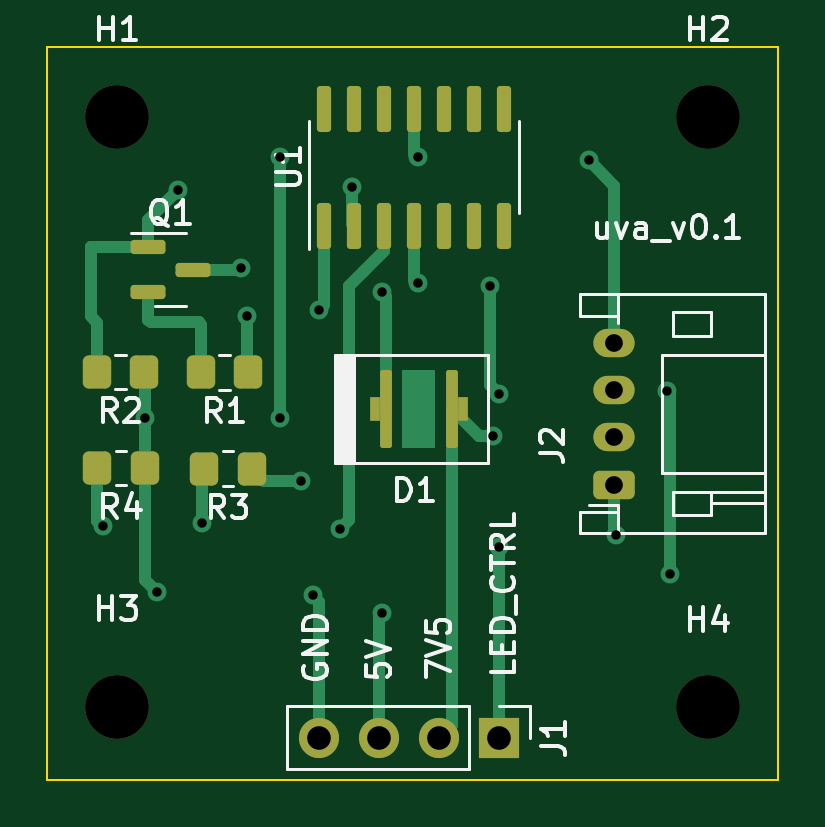
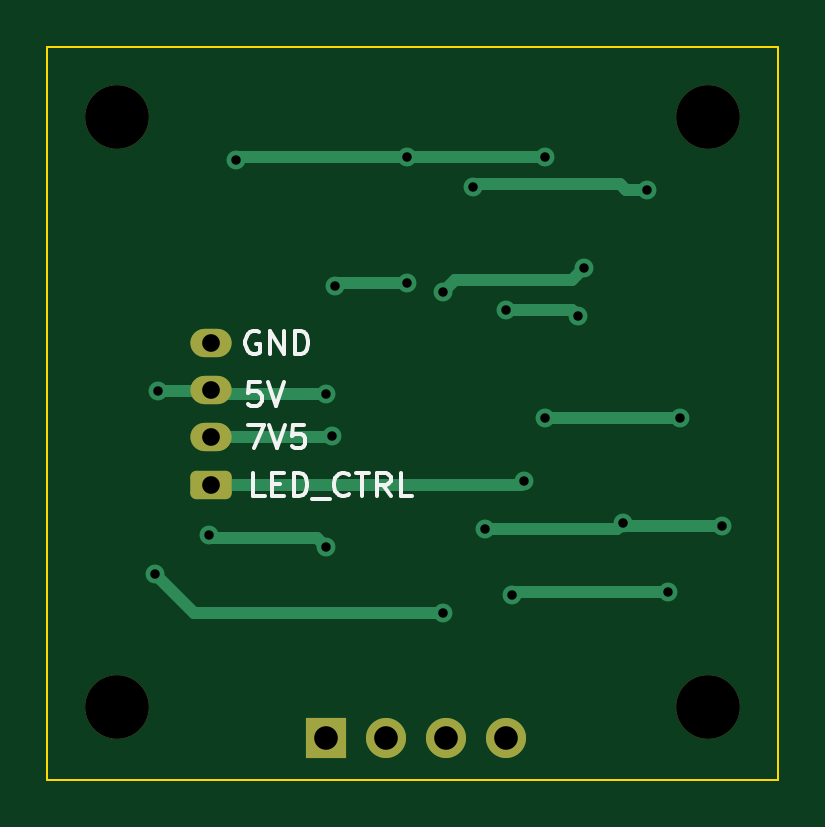
Circuit board: 10 layer files. Board 30.9 x 31.0 mm.
- bottom_copper: UV-LED-source-B_Cu.gbr (4689 bytes)
- bottom_mask: UV-LED-source-B_Mask.gbr (1678 bytes)
- paste: UV-LED-source-B_Paste.gbr (500 bytes)
- bottom_silk: UV-LED-source-B_Silkscreen.gbr (6093 bytes)
- outline: UV-LED-source-Edge_Cuts.gbr (650 bytes)
- top_copper: UV-LED-source-F_Cu.gbr (8747 bytes)
- top_mask: UV-LED-source-F_Mask.gbr (2976 bytes)
- paste: UV-LED-source-F_Paste.gbr (2343 bytes)
- top_silk: UV-LED-source-F_Silkscreen.gbr (21021 bytes)
- drill: UV-LED-source.drl (1070 bytes)

=== bottom_copper: UV-LED-source-B_Cu.gbr ===
%TF.GenerationSoftware,KiCad,Pcbnew,8.0.0-8.0.0-1~ubuntu22.04.1*%
%TF.CreationDate,2024-03-11T22:33:23-04:00*%
%TF.ProjectId,UV-LED-source,55562d4c-4544-42d7-936f-757263652e6b,rev?*%
%TF.SameCoordinates,Original*%
%TF.FileFunction,Copper,L2,Bot*%
%TF.FilePolarity,Positive*%
%FSLAX46Y46*%
G04 Gerber Fmt 4.6, Leading zero omitted, Abs format (unit mm)*
G04 Created by KiCad (PCBNEW 8.0.0-8.0.0-1~ubuntu22.04.1) date 2024-03-11 22:33:23*
%MOMM*%
%LPD*%
G01*
G04 APERTURE LIST*
G04 Aperture macros list*
%AMRoundRect*
0 Rectangle with rounded corners*
0 $1 Rounding radius*
0 $2 $3 $4 $5 $6 $7 $8 $9 X,Y pos of 4 corners*
0 Add a 4 corners polygon primitive as box body*
4,1,4,$2,$3,$4,$5,$6,$7,$8,$9,$2,$3,0*
0 Add four circle primitives for the rounded corners*
1,1,$1+$1,$2,$3*
1,1,$1+$1,$4,$5*
1,1,$1+$1,$6,$7*
1,1,$1+$1,$8,$9*
0 Add four rect primitives between the rounded corners*
20,1,$1+$1,$2,$3,$4,$5,0*
20,1,$1+$1,$4,$5,$6,$7,0*
20,1,$1+$1,$6,$7,$8,$9,0*
20,1,$1+$1,$8,$9,$2,$3,0*%
G04 Aperture macros list end*
%TA.AperFunction,ComponentPad*%
%ADD10RoundRect,0.250000X0.625000X-0.350000X0.625000X0.350000X-0.625000X0.350000X-0.625000X-0.350000X0*%
%TD*%
%TA.AperFunction,ComponentPad*%
%ADD11O,1.750000X1.200000*%
%TD*%
%TA.AperFunction,ComponentPad*%
%ADD12R,1.700000X1.700000*%
%TD*%
%TA.AperFunction,ComponentPad*%
%ADD13O,1.700000X1.700000*%
%TD*%
%TA.AperFunction,ViaPad*%
%ADD14C,0.800000*%
%TD*%
%TA.AperFunction,Conductor*%
%ADD15C,0.500000*%
%TD*%
G04 APERTURE END LIST*
D10*
%TO.P,J2,1,Pin_1*%
%TO.N,V_LED_CONTROL*%
X73990000Y-56650000D03*
D11*
%TO.P,J2,2,Pin_2*%
%TO.N,+7VS*%
X73990000Y-54650000D03*
%TO.P,J2,3,Pin_3*%
%TO.N,+5V*%
X73990000Y-52650000D03*
%TO.P,J2,4,Pin_4*%
%TO.N,GND*%
X73990000Y-50650000D03*
%TD*%
D12*
%TO.P,J1,1,Pin_1*%
%TO.N,V_LED_CONTROL*%
X69100000Y-67370000D03*
D13*
%TO.P,J1,2,Pin_2*%
%TO.N,+7VS*%
X66560000Y-67370000D03*
%TO.P,J1,3,Pin_3*%
%TO.N,+5V*%
X64020000Y-67370000D03*
%TO.P,J1,4,Pin_4*%
%TO.N,GND*%
X61480000Y-67370000D03*
%TD*%
D14*
%TO.N,+5V*%
X69088000Y-52832000D03*
X68707000Y-48260000D03*
X76327000Y-60452000D03*
X64135000Y-62103000D03*
X76200000Y-52705000D03*
%TO.N,V_LED_CONTROL*%
X69088000Y-59309000D03*
X74041000Y-58801000D03*
X60706000Y-56515000D03*
%TO.N,+7VS*%
X68834000Y-54610000D03*
%TO.N,GND*%
X61214000Y-61341000D03*
X54610000Y-61214000D03*
%TO.N,Net-(U1A-+)*%
X52324000Y-58420000D03*
X62357000Y-58547000D03*
X56515000Y-58293000D03*
%TO.N,Net-(D1-K)*%
X64135000Y-48514000D03*
X58166000Y-47498000D03*
%TO.N,Net-(R1-Pad1)*%
X58420000Y-49530000D03*
X61468000Y-49276000D03*
%TO.N,Net-(Q1-S)*%
X62865000Y-44069000D03*
X55499000Y-44196000D03*
%TO.N,GND*%
X54102000Y-53848000D03*
X59817000Y-42799000D03*
X59817000Y-53848000D03*
%TO.N,+5V*%
X65659000Y-48133000D03*
%TO.N,GND*%
X72898000Y-42926000D03*
X65659000Y-42799000D03*
%TD*%
D15*
%TO.N,+5V*%
X65659000Y-48133000D02*
X68580000Y-48133000D01*
X68580000Y-48133000D02*
X68707000Y-48260000D01*
X69088000Y-52832000D02*
X73808000Y-52832000D01*
X73808000Y-52832000D02*
X73990000Y-52650000D01*
X74676000Y-62103000D02*
X76327000Y-60452000D01*
X64135000Y-62103000D02*
X74676000Y-62103000D01*
X76200000Y-52705000D02*
X74045000Y-52705000D01*
X74045000Y-52705000D02*
X73990000Y-52650000D01*
%TO.N,V_LED_CONTROL*%
X69469000Y-58928000D02*
X69088000Y-59309000D01*
X73914000Y-58928000D02*
X69469000Y-58928000D01*
X74041000Y-58801000D02*
X73914000Y-58928000D01*
X60841000Y-56650000D02*
X60706000Y-56515000D01*
X73990000Y-56650000D02*
X60841000Y-56650000D01*
%TO.N,+7VS*%
X68874000Y-54650000D02*
X68834000Y-54610000D01*
X73990000Y-54650000D02*
X68874000Y-54650000D01*
%TO.N,GND*%
X54610000Y-61214000D02*
X61087000Y-61214000D01*
X61087000Y-61214000D02*
X61214000Y-61341000D01*
%TO.N,Net-(U1A-+)*%
X52324000Y-58420000D02*
X56388000Y-58420000D01*
X56388000Y-58420000D02*
X56515000Y-58293000D01*
X62357000Y-58547000D02*
X56769000Y-58547000D01*
X56769000Y-58547000D02*
X56515000Y-58293000D01*
%TO.N,Net-(D1-K)*%
X63627000Y-48006000D02*
X64135000Y-48514000D01*
X58166000Y-47498000D02*
X58674000Y-48006000D01*
X58674000Y-48006000D02*
X63627000Y-48006000D01*
%TO.N,Net-(R1-Pad1)*%
X58674000Y-49276000D02*
X58420000Y-49530000D01*
X61468000Y-49276000D02*
X58674000Y-49276000D01*
%TO.N,Net-(Q1-S)*%
X62738000Y-43942000D02*
X62865000Y-44069000D01*
X55499000Y-44196000D02*
X56388000Y-44196000D01*
X56388000Y-44196000D02*
X56642000Y-43942000D01*
X61087000Y-43942000D02*
X62738000Y-43942000D01*
X56642000Y-43942000D02*
X61087000Y-43942000D01*
%TO.N,GND*%
X58166000Y-53848000D02*
X54102000Y-53848000D01*
X59817000Y-53848000D02*
X58166000Y-53848000D01*
X65659000Y-42799000D02*
X59817000Y-42799000D01*
X72771000Y-42799000D02*
X72898000Y-42926000D01*
X65659000Y-42799000D02*
X72771000Y-42799000D01*
%TD*%
M02*

=== bottom_mask: UV-LED-source-B_Mask.gbr (1678 bytes, source withheld) ===
=== paste: UV-LED-source-B_Paste.gbr ===
%TF.GenerationSoftware,KiCad,Pcbnew,8.0.0-8.0.0-1~ubuntu22.04.1*%
%TF.CreationDate,2024-03-11T22:33:23-04:00*%
%TF.ProjectId,UV-LED-source,55562d4c-4544-42d7-936f-757263652e6b,rev?*%
%TF.SameCoordinates,Original*%
%TF.FileFunction,Paste,Bot*%
%TF.FilePolarity,Positive*%
%FSLAX46Y46*%
G04 Gerber Fmt 4.6, Leading zero omitted, Abs format (unit mm)*
G04 Created by KiCad (PCBNEW 8.0.0-8.0.0-1~ubuntu22.04.1) date 2024-03-11 22:33:23*
%MOMM*%
%LPD*%
G01*
G04 APERTURE LIST*
G04 APERTURE END LIST*
M02*

=== bottom_silk: UV-LED-source-B_Silkscreen.gbr ===
%TF.GenerationSoftware,KiCad,Pcbnew,8.0.0-8.0.0-1~ubuntu22.04.1*%
%TF.CreationDate,2024-03-11T22:33:24-04:00*%
%TF.ProjectId,UV-LED-source,55562d4c-4544-42d7-936f-757263652e6b,rev?*%
%TF.SameCoordinates,Original*%
%TF.FileFunction,Legend,Bot*%
%TF.FilePolarity,Positive*%
%FSLAX46Y46*%
G04 Gerber Fmt 4.6, Leading zero omitted, Abs format (unit mm)*
G04 Created by KiCad (PCBNEW 8.0.0-8.0.0-1~ubuntu22.04.1) date 2024-03-11 22:33:24*
%MOMM*%
%LPD*%
G01*
G04 APERTURE LIST*
%ADD10C,0.150000*%
G04 APERTURE END LIST*
D10*
X71704030Y-57146819D02*
X72180220Y-57146819D01*
X72180220Y-57146819D02*
X72180220Y-56146819D01*
X71370696Y-56623009D02*
X71037363Y-56623009D01*
X70894506Y-57146819D02*
X71370696Y-57146819D01*
X71370696Y-57146819D02*
X71370696Y-56146819D01*
X71370696Y-56146819D02*
X70894506Y-56146819D01*
X70465934Y-57146819D02*
X70465934Y-56146819D01*
X70465934Y-56146819D02*
X70227839Y-56146819D01*
X70227839Y-56146819D02*
X70084982Y-56194438D01*
X70084982Y-56194438D02*
X69989744Y-56289676D01*
X69989744Y-56289676D02*
X69942125Y-56384914D01*
X69942125Y-56384914D02*
X69894506Y-56575390D01*
X69894506Y-56575390D02*
X69894506Y-56718247D01*
X69894506Y-56718247D02*
X69942125Y-56908723D01*
X69942125Y-56908723D02*
X69989744Y-57003961D01*
X69989744Y-57003961D02*
X70084982Y-57099200D01*
X70084982Y-57099200D02*
X70227839Y-57146819D01*
X70227839Y-57146819D02*
X70465934Y-57146819D01*
X69704030Y-57242057D02*
X68942125Y-57242057D01*
X68132601Y-57051580D02*
X68180220Y-57099200D01*
X68180220Y-57099200D02*
X68323077Y-57146819D01*
X68323077Y-57146819D02*
X68418315Y-57146819D01*
X68418315Y-57146819D02*
X68561172Y-57099200D01*
X68561172Y-57099200D02*
X68656410Y-57003961D01*
X68656410Y-57003961D02*
X68704029Y-56908723D01*
X68704029Y-56908723D02*
X68751648Y-56718247D01*
X68751648Y-56718247D02*
X68751648Y-56575390D01*
X68751648Y-56575390D02*
X68704029Y-56384914D01*
X68704029Y-56384914D02*
X68656410Y-56289676D01*
X68656410Y-56289676D02*
X68561172Y-56194438D01*
X68561172Y-56194438D02*
X68418315Y-56146819D01*
X68418315Y-56146819D02*
X68323077Y-56146819D01*
X68323077Y-56146819D02*
X68180220Y-56194438D01*
X68180220Y-56194438D02*
X68132601Y-56242057D01*
X67846886Y-56146819D02*
X67275458Y-56146819D01*
X67561172Y-57146819D02*
X67561172Y-56146819D01*
X66370696Y-57146819D02*
X66704029Y-56670628D01*
X66942124Y-57146819D02*
X66942124Y-56146819D01*
X66942124Y-56146819D02*
X66561172Y-56146819D01*
X66561172Y-56146819D02*
X66465934Y-56194438D01*
X66465934Y-56194438D02*
X66418315Y-56242057D01*
X66418315Y-56242057D02*
X66370696Y-56337295D01*
X66370696Y-56337295D02*
X66370696Y-56480152D01*
X66370696Y-56480152D02*
X66418315Y-56575390D01*
X66418315Y-56575390D02*
X66465934Y-56623009D01*
X66465934Y-56623009D02*
X66561172Y-56670628D01*
X66561172Y-56670628D02*
X66942124Y-56670628D01*
X65465934Y-57146819D02*
X65942124Y-57146819D01*
X65942124Y-57146819D02*
X65942124Y-56146819D01*
X71878042Y-52317331D02*
X72354232Y-52317331D01*
X72354232Y-52317331D02*
X72401851Y-52793521D01*
X72401851Y-52793521D02*
X72354232Y-52745902D01*
X72354232Y-52745902D02*
X72258994Y-52698283D01*
X72258994Y-52698283D02*
X72020899Y-52698283D01*
X72020899Y-52698283D02*
X71925661Y-52745902D01*
X71925661Y-52745902D02*
X71878042Y-52793521D01*
X71878042Y-52793521D02*
X71830423Y-52888759D01*
X71830423Y-52888759D02*
X71830423Y-53126854D01*
X71830423Y-53126854D02*
X71878042Y-53222092D01*
X71878042Y-53222092D02*
X71925661Y-53269712D01*
X71925661Y-53269712D02*
X72020899Y-53317331D01*
X72020899Y-53317331D02*
X72258994Y-53317331D01*
X72258994Y-53317331D02*
X72354232Y-53269712D01*
X72354232Y-53269712D02*
X72401851Y-53222092D01*
X71544708Y-52317331D02*
X71211375Y-53317331D01*
X71211375Y-53317331D02*
X70878042Y-52317331D01*
X72402458Y-54114819D02*
X71735792Y-54114819D01*
X71735792Y-54114819D02*
X72164363Y-55114819D01*
X71497696Y-54114819D02*
X71164363Y-55114819D01*
X71164363Y-55114819D02*
X70831030Y-54114819D01*
X70021506Y-54114819D02*
X70497696Y-54114819D01*
X70497696Y-54114819D02*
X70545315Y-54591009D01*
X70545315Y-54591009D02*
X70497696Y-54543390D01*
X70497696Y-54543390D02*
X70402458Y-54495771D01*
X70402458Y-54495771D02*
X70164363Y-54495771D01*
X70164363Y-54495771D02*
X70069125Y-54543390D01*
X70069125Y-54543390D02*
X70021506Y-54591009D01*
X70021506Y-54591009D02*
X69973887Y-54686247D01*
X69973887Y-54686247D02*
X69973887Y-54924342D01*
X69973887Y-54924342D02*
X70021506Y-55019580D01*
X70021506Y-55019580D02*
X70069125Y-55067200D01*
X70069125Y-55067200D02*
X70164363Y-55114819D01*
X70164363Y-55114819D02*
X70402458Y-55114819D01*
X70402458Y-55114819D02*
X70497696Y-55067200D01*
X70497696Y-55067200D02*
X70545315Y-55019580D01*
X71941471Y-50189996D02*
X72036709Y-50142377D01*
X72036709Y-50142377D02*
X72179566Y-50142377D01*
X72179566Y-50142377D02*
X72322423Y-50189996D01*
X72322423Y-50189996D02*
X72417661Y-50285234D01*
X72417661Y-50285234D02*
X72465280Y-50380472D01*
X72465280Y-50380472D02*
X72512899Y-50570948D01*
X72512899Y-50570948D02*
X72512899Y-50713805D01*
X72512899Y-50713805D02*
X72465280Y-50904281D01*
X72465280Y-50904281D02*
X72417661Y-50999519D01*
X72417661Y-50999519D02*
X72322423Y-51094758D01*
X72322423Y-51094758D02*
X72179566Y-51142377D01*
X72179566Y-51142377D02*
X72084328Y-51142377D01*
X72084328Y-51142377D02*
X71941471Y-51094758D01*
X71941471Y-51094758D02*
X71893852Y-51047138D01*
X71893852Y-51047138D02*
X71893852Y-50713805D01*
X71893852Y-50713805D02*
X72084328Y-50713805D01*
X71465280Y-51142377D02*
X71465280Y-50142377D01*
X71465280Y-50142377D02*
X70893852Y-51142377D01*
X70893852Y-51142377D02*
X70893852Y-50142377D01*
X70417661Y-51142377D02*
X70417661Y-50142377D01*
X70417661Y-50142377D02*
X70179566Y-50142377D01*
X70179566Y-50142377D02*
X70036709Y-50189996D01*
X70036709Y-50189996D02*
X69941471Y-50285234D01*
X69941471Y-50285234D02*
X69893852Y-50380472D01*
X69893852Y-50380472D02*
X69846233Y-50570948D01*
X69846233Y-50570948D02*
X69846233Y-50713805D01*
X69846233Y-50713805D02*
X69893852Y-50904281D01*
X69893852Y-50904281D02*
X69941471Y-50999519D01*
X69941471Y-50999519D02*
X70036709Y-51094758D01*
X70036709Y-51094758D02*
X70179566Y-51142377D01*
X70179566Y-51142377D02*
X70417661Y-51142377D01*
M02*

=== outline: UV-LED-source-Edge_Cuts.gbr ===
%TF.GenerationSoftware,KiCad,Pcbnew,8.0.0-8.0.0-1~ubuntu22.04.1*%
%TF.CreationDate,2024-03-11T22:33:25-04:00*%
%TF.ProjectId,UV-LED-source,55562d4c-4544-42d7-936f-757263652e6b,rev?*%
%TF.SameCoordinates,Original*%
%TF.FileFunction,Profile,NP*%
%FSLAX46Y46*%
G04 Gerber Fmt 4.6, Leading zero omitted, Abs format (unit mm)*
G04 Created by KiCad (PCBNEW 8.0.0-8.0.0-1~ubuntu22.04.1) date 2024-03-11 22:33:25*
%MOMM*%
%LPD*%
G01*
G04 APERTURE LIST*
%TA.AperFunction,Profile*%
%ADD10C,0.100000*%
%TD*%
G04 APERTURE END LIST*
D10*
X49980000Y-38120000D02*
X80910000Y-38120000D01*
X80910000Y-69150000D01*
X49980000Y-69150000D01*
X49980000Y-38120000D01*
M02*

=== top_copper: UV-LED-source-F_Cu.gbr (8747 bytes, source omitted) ===
=== top_mask: UV-LED-source-F_Mask.gbr (2976 bytes, source withheld) ===
=== paste: UV-LED-source-F_Paste.gbr (2343 bytes, source withheld) ===
=== top_silk: UV-LED-source-F_Silkscreen.gbr (21021 bytes, source omitted) ===
=== drill: UV-LED-source.drl ===
M48
; DRILL file {KiCad 8.0.0-8.0.0-1~ubuntu22.04.1} date 2024-03-11T22:33:36-0400
; FORMAT={-:-/ absolute / inch / decimal}
; #@! TF.CreationDate,2024-03-11T22:33:36-04:00
; #@! TF.GenerationSoftware,Kicad,Pcbnew,8.0.0-8.0.0-1~ubuntu22.04.1
; #@! TF.FileFunction,MixedPlating,1,2
FMAT,2
INCH
; #@! TA.AperFunction,Plated,PTH,ViaDrill
T1C0.0157
; #@! TA.AperFunction,Plated,PTH,ComponentDrill
T2C0.0295
; #@! TA.AperFunction,Plated,PTH,ComponentDrill
T3C0.0394
; #@! TA.AperFunction,NonPlated,NPTH,ComponentDrill
T4C0.1063
%
G90
G05
T1
X2.06Y-2.3
X2.13Y-2.12
X2.15Y-2.41
X2.185Y-1.74
X2.225Y-2.295
X2.29Y-1.87
X2.3Y-1.95
X2.355Y-1.685
X2.355Y-2.12
X2.39Y-2.225
X2.41Y-2.415
X2.42Y-1.94
X2.455Y-2.305
X2.475Y-1.735
X2.525Y-1.91
X2.525Y-2.445
X2.585Y-1.685
X2.585Y-1.895
X2.705Y-1.9
X2.71Y-2.15
X2.72Y-2.08
X2.72Y-2.335
X2.87Y-1.69
X2.915Y-2.315
X3.0Y-2.075
X3.005Y-2.38
T2
X2.913Y-1.9941
X2.913Y-2.0728
X2.913Y-2.1516
X2.913Y-2.2303
T3
X2.4205Y-2.6524
X2.5205Y-2.6524
X2.6205Y-2.6524
X2.7205Y-2.6524
T4
X2.0843Y-1.6173
X2.0843Y-2.6016
X3.0685Y-1.6173
X3.0685Y-2.6016
M30
